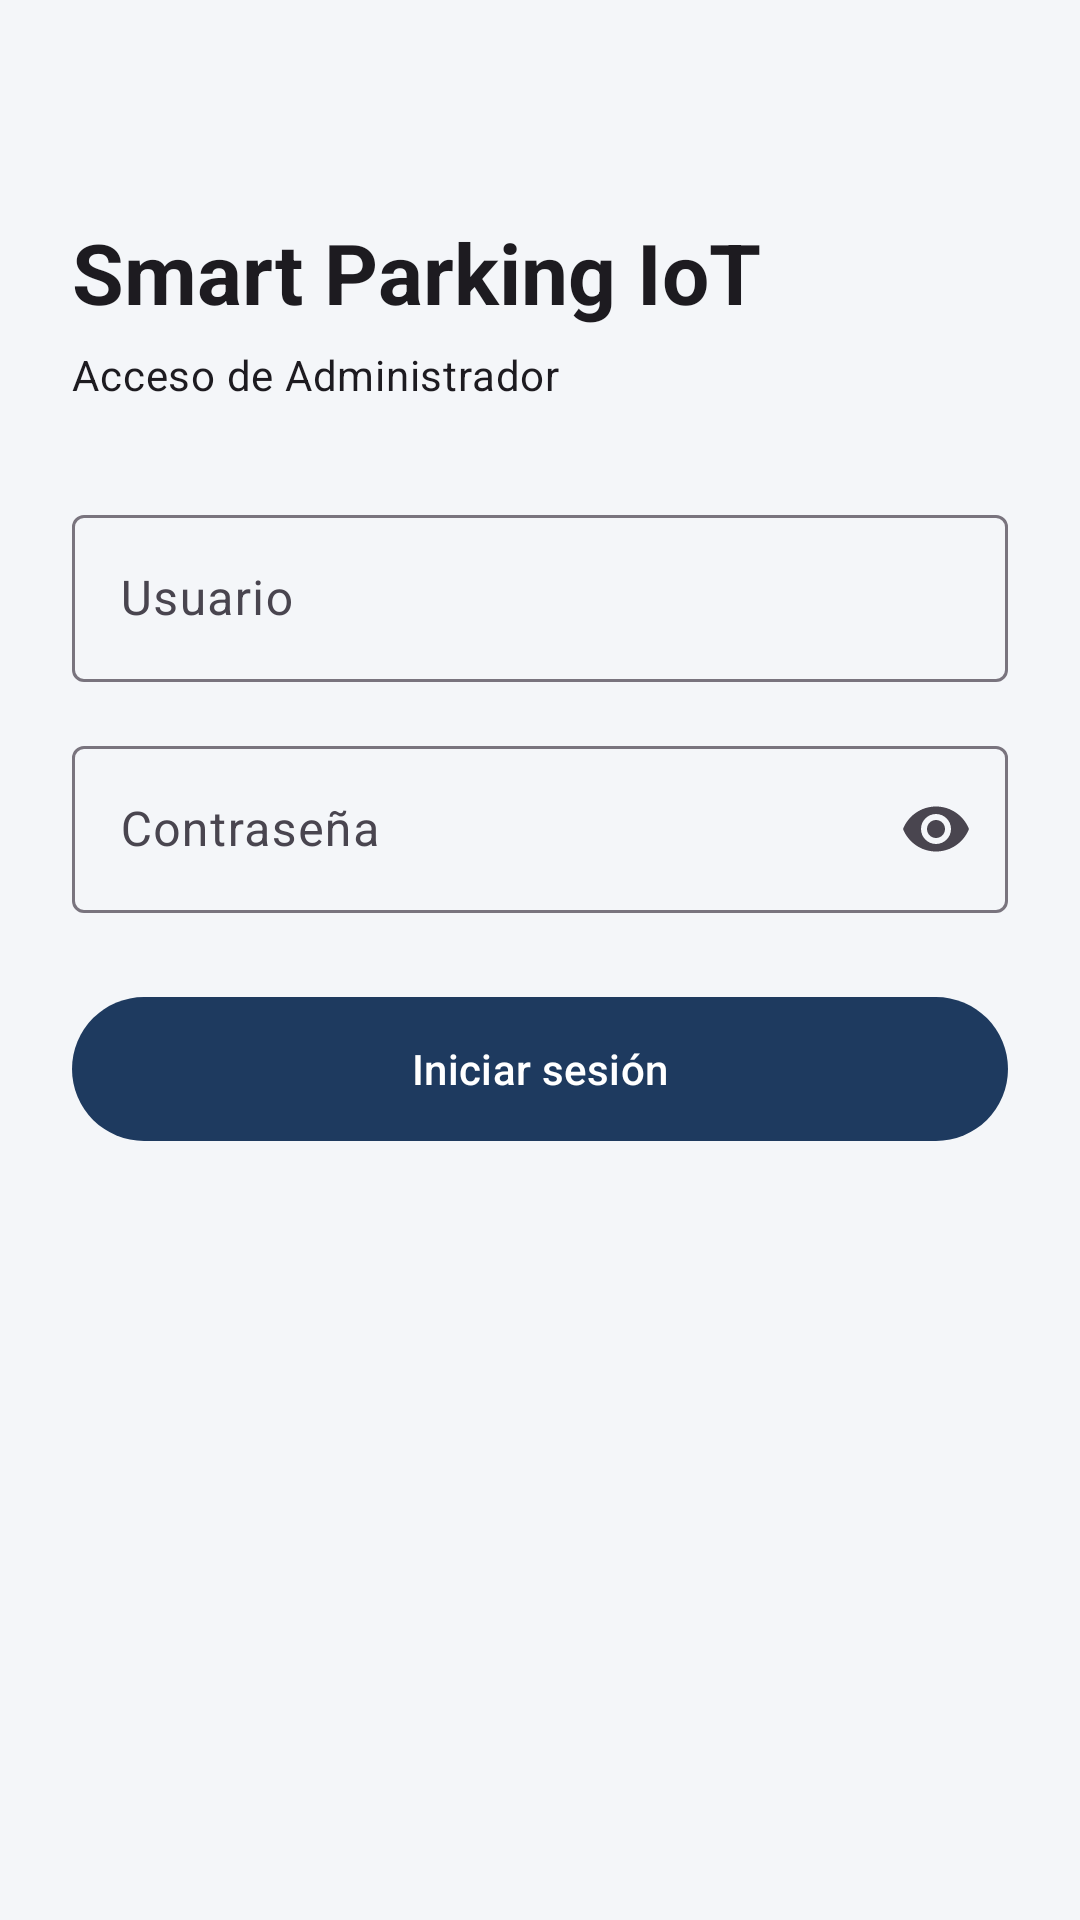

The Android layout XML behind this screen, and the referenced resources:
<!-- AndroidManifest.xml: application theme Theme.SmartParkingIoT -->
<!-- res/layout/activity_login.xml -->
<?xml version="1.0" encoding="utf-8"?>
<androidx.constraintlayout.widget.ConstraintLayout
    xmlns:android="http://schemas.android.com/apk/res/android"
    xmlns:app="http://schemas.android.com/apk/res-auto"
    android:layout_width="match_parent"
    android:layout_height="match_parent"
    android:padding="24dp">

    <TextView
        android:id="@+id/tvTitle"
        android:layout_width="0dp"
        android:layout_height="wrap_content"
        android:text="Smart Parking IoT"
        android:textAppearance="?attr/textAppearanceHeadlineMedium"
        android:textStyle="bold"
        app:layout_constraintTop_toTopOf="parent"
        app:layout_constraintStart_toStartOf="parent"
        app:layout_constraintEnd_toEndOf="parent"
        android:layout_marginTop="48dp" />

    <TextView
        android:id="@+id/tvSubtitle"
        android:layout_width="0dp"
        android:layout_height="wrap_content"
        android:text="Acceso de Administrador"
        android:textAppearance="?attr/textAppearanceBodyMedium"
        app:layout_constraintTop_toBottomOf="@id/tvTitle"
        app:layout_constraintStart_toStartOf="parent"
        app:layout_constraintEnd_toEndOf="parent"
        android:layout_marginTop="6dp" />

    <com.google.android.material.textfield.TextInputLayout
        android:id="@+id/tilUsername"
        android:layout_width="0dp"
        android:layout_height="wrap_content"
        android:hint="Usuario"
        app:layout_constraintTop_toBottomOf="@id/tvSubtitle"
        app:layout_constraintStart_toStartOf="parent"
        app:layout_constraintEnd_toEndOf="parent"
        android:layout_marginTop="32dp">

        <com.google.android.material.textfield.TextInputEditText
            android:id="@+id/etUsername"
            android:layout_width="match_parent"
            android:layout_height="wrap_content"
            android:inputType="text" />
    </com.google.android.material.textfield.TextInputLayout>

    <com.google.android.material.textfield.TextInputLayout
        android:id="@+id/tilPassword"
        android:layout_width="0dp"
        android:layout_height="wrap_content"
        android:hint="Contraseña"
        app:endIconMode="password_toggle"
        app:layout_constraintTop_toBottomOf="@id/tilUsername"
        app:layout_constraintStart_toStartOf="parent"
        app:layout_constraintEnd_toEndOf="parent"
        android:layout_marginTop="16dp">

        <com.google.android.material.textfield.TextInputEditText
            android:id="@+id/etPassword"
            android:layout_width="match_parent"
            android:layout_height="wrap_content"
            android:inputType="textPassword" />
    </com.google.android.material.textfield.TextInputLayout>

    <com.google.android.material.button.MaterialButton
        android:id="@+id/btnLogin"
        android:layout_width="0dp"
        android:layout_height="56dp"
        android:text="Iniciar sesión"
        app:layout_constraintTop_toBottomOf="@id/tilPassword"
        app:layout_constraintStart_toStartOf="parent"
        app:layout_constraintEnd_toEndOf="parent"
        android:layout_marginTop="24dp" />

    <TextView
        android:id="@+id/tvError"
        android:layout_width="0dp"
        android:layout_height="wrap_content"
        android:textColor="@android:color/holo_red_dark"
        android:visibility="gone"
        app:layout_constraintTop_toBottomOf="@id/btnLogin"
        app:layout_constraintStart_toStartOf="parent"
        app:layout_constraintEnd_toEndOf="parent"
        android:layout_marginTop="12dp" />

</androidx.constraintlayout.widget.ConstraintLayout>
<!-- resources referenced by this layout -->
<resources>
  <style name="Theme.SmartParkingIoT" parent="Base.Theme.SmartParkingIoT" />
  <style name="Base.Theme.SmartParkingIoT" parent="Theme.Material3.DayNight.NoActionBar">
          <item name="colorPrimary">#1E3A5F</item>
          <item name="colorOnPrimary">#FFFFFF</item>
          <item name="colorSecondary">#2E7D32</item>
          <item name="colorOnSecondary">#FFFFFF</item>
          <item name="android:windowBackground">#F4F6F9</item>
      </style>
</resources>
